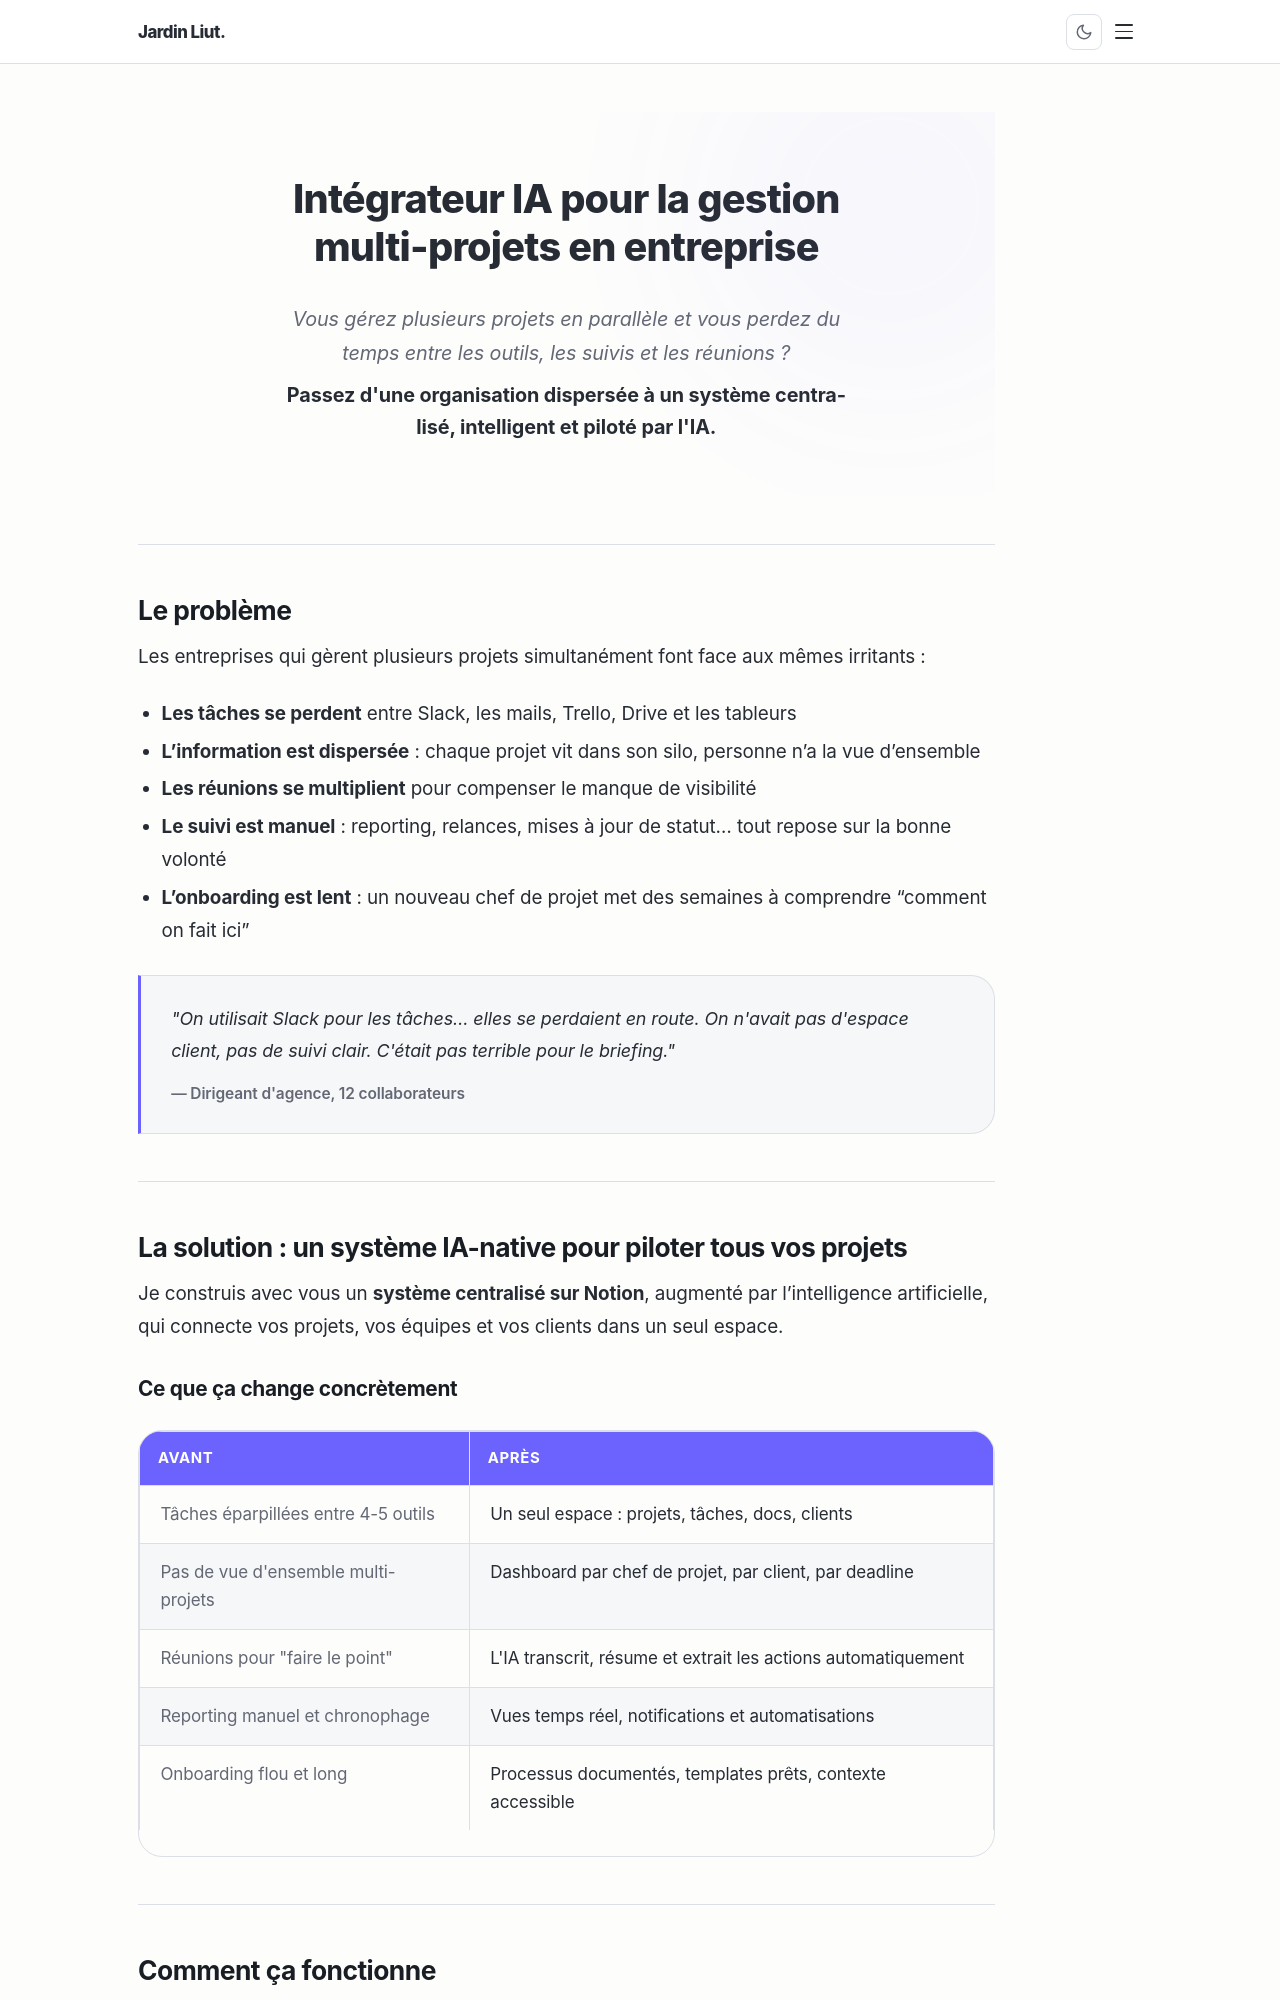

repository: fabriceliut/jardin · page: offres.html · generator: jekyll

---
layout: page
title: Intégrateur IA pour la gestion multi-projets
permalink: /offres
---

<div class="offre-hero">
  <h1>Intégrateur IA pour la gestion multi-projets en entreprise</h1>
  <p class="offre-hero-sub"><em>Vous gérez plusieurs projets en parallèle et vous perdez du temps entre les outils, les suivis et les réunions ?</em></p>
  <p class="offre-hero-hook"><strong>Passez d'une organisation dispersée à un système centralisé, intelligent et piloté par l'IA.</strong></p>
</div>

---

## Le problème

Les entreprises qui gèrent plusieurs projets simultanément font face aux mêmes irritants :

- **Les tâches se perdent** entre Slack, les mails, Trello, Drive et les tableurs
- **L'information est dispersée** : chaque projet vit dans son silo, personne n'a la vue d'ensemble
- **Les réunions se multiplient** pour compenser le manque de visibilité
- **Le suivi est manuel** : reporting, relances, mises à jour de statut… tout repose sur la bonne volonté
- **L'onboarding est lent** : un nouveau chef de projet met des semaines à comprendre "comment on fait ici"

<div class="offre-quote">
  <p>"On utilisait Slack pour les tâches… elles se perdaient en route. On n'avait pas d'espace client, pas de suivi clair. C'était pas terrible pour le briefing."</p>
  <cite>— Dirigeant d'agence, 12 collaborateurs</cite>
</div>

---

## La solution : un système IA-native pour piloter tous vos projets

Je construis avec vous un **système centralisé sur Notion**, augmenté par l'intelligence artificielle, qui connecte vos projets, vos équipes et vos clients dans un seul espace.

### Ce que ça change concrètement

<div class="offre-comparison">
  <table>
    <thead>
      <tr>
        <th>Avant</th>
        <th>Après</th>
      </tr>
    </thead>
    <tbody>
      <tr>
        <td>Tâches éparpillées entre 4-5 outils</td>
        <td>Un seul espace : projets, tâches, docs, clients</td>
      </tr>
      <tr>
        <td>Pas de vue d'ensemble multi-projets</td>
        <td>Dashboard par chef de projet, par client, par deadline</td>
      </tr>
      <tr>
        <td>Réunions pour "faire le point"</td>
        <td>L'IA transcrit, résume et extrait les actions automatiquement</td>
      </tr>
      <tr>
        <td>Reporting manuel et chronophage</td>
        <td>Vues temps réel, notifications et automatisations</td>
      </tr>
      <tr>
        <td>Onboarding flou et long</td>
        <td>Processus documentés, templates prêts, contexte accessible</td>
      </tr>
    </tbody>
  </table>
</div>

---
